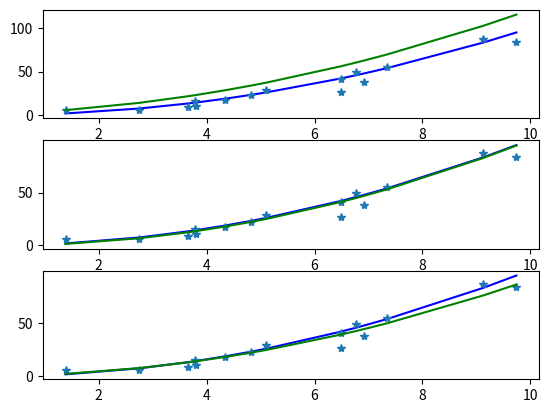

The matplotlib source for this figure:
import matplotlib.pyplot as plt
import numpy as np
import scipy.optimize as opt

N = 15
x = np.sort(np.random.uniform(0, 10, N))
y = x ** 2
y_dump = x ** 2 + 10 * np.random.randn(len(x))


# Repair dump function
def l1_fit(x0, x, y):
    return np.sum(np.abs(x0[0] * np.array(x) + x0[1] - y))


def l2_fit(x0, x, y):
    return np.sum(np.power(x0[0] * np.array(x) + x0[1] - y, 2))


def l0_fit(x0, x, y):
    return np.sum((np.abs(x0[0] * np.array(x) + x0[1] - y)) > 0)


def get_sqrt_val(x):
    result = []
    for x_val in x:
        if x_val >= 0:
            result.append(np.sqrt(x_val))
        else:
            result.append(-1 * np.sqrt(-1 * x_val))
    return np.array(result)


# Estimation function parameters

y_dump = get_sqrt_val(y_dump)

# L0
y_opti_l0 = opt.fmin(l0_fit, [1, 1], (x, y_dump))
y_rapair_l0 = (y_opti_l0[1] + np.array(x) * y_opti_l0[0]) ** 2
# L1
y_opti_l1 = opt.fmin(l1_fit, [1, 1], (x, y_dump))
y_rapair_l1 = (y_opti_l1[1] + np.array(x) * y_opti_l1[0]) ** 2
# L2
y_opti_l2 = opt.fmin(l2_fit, [1, 1], (x, y_dump))
y_rapair_l2 = (y_opti_l2[1] + np.array(x) * y_opti_l2[0]) ** 2

plt.subplot(311)
plt.plot(x, y, 'b')
plt.plot(x, y_dump ** 2, '*')
plt.plot(x, y_rapair_l0, 'g')

plt.subplot(312)
plt.plot(x, y, 'b')
plt.plot(x, y_dump ** 2, '*')
plt.plot(x, y_rapair_l1, 'g')

plt.subplot(313)
plt.plot(x, y, 'b')
plt.plot(x, y_dump ** 2, '*')
plt.plot(x, y_rapair_l2, 'g')
plt.show()
